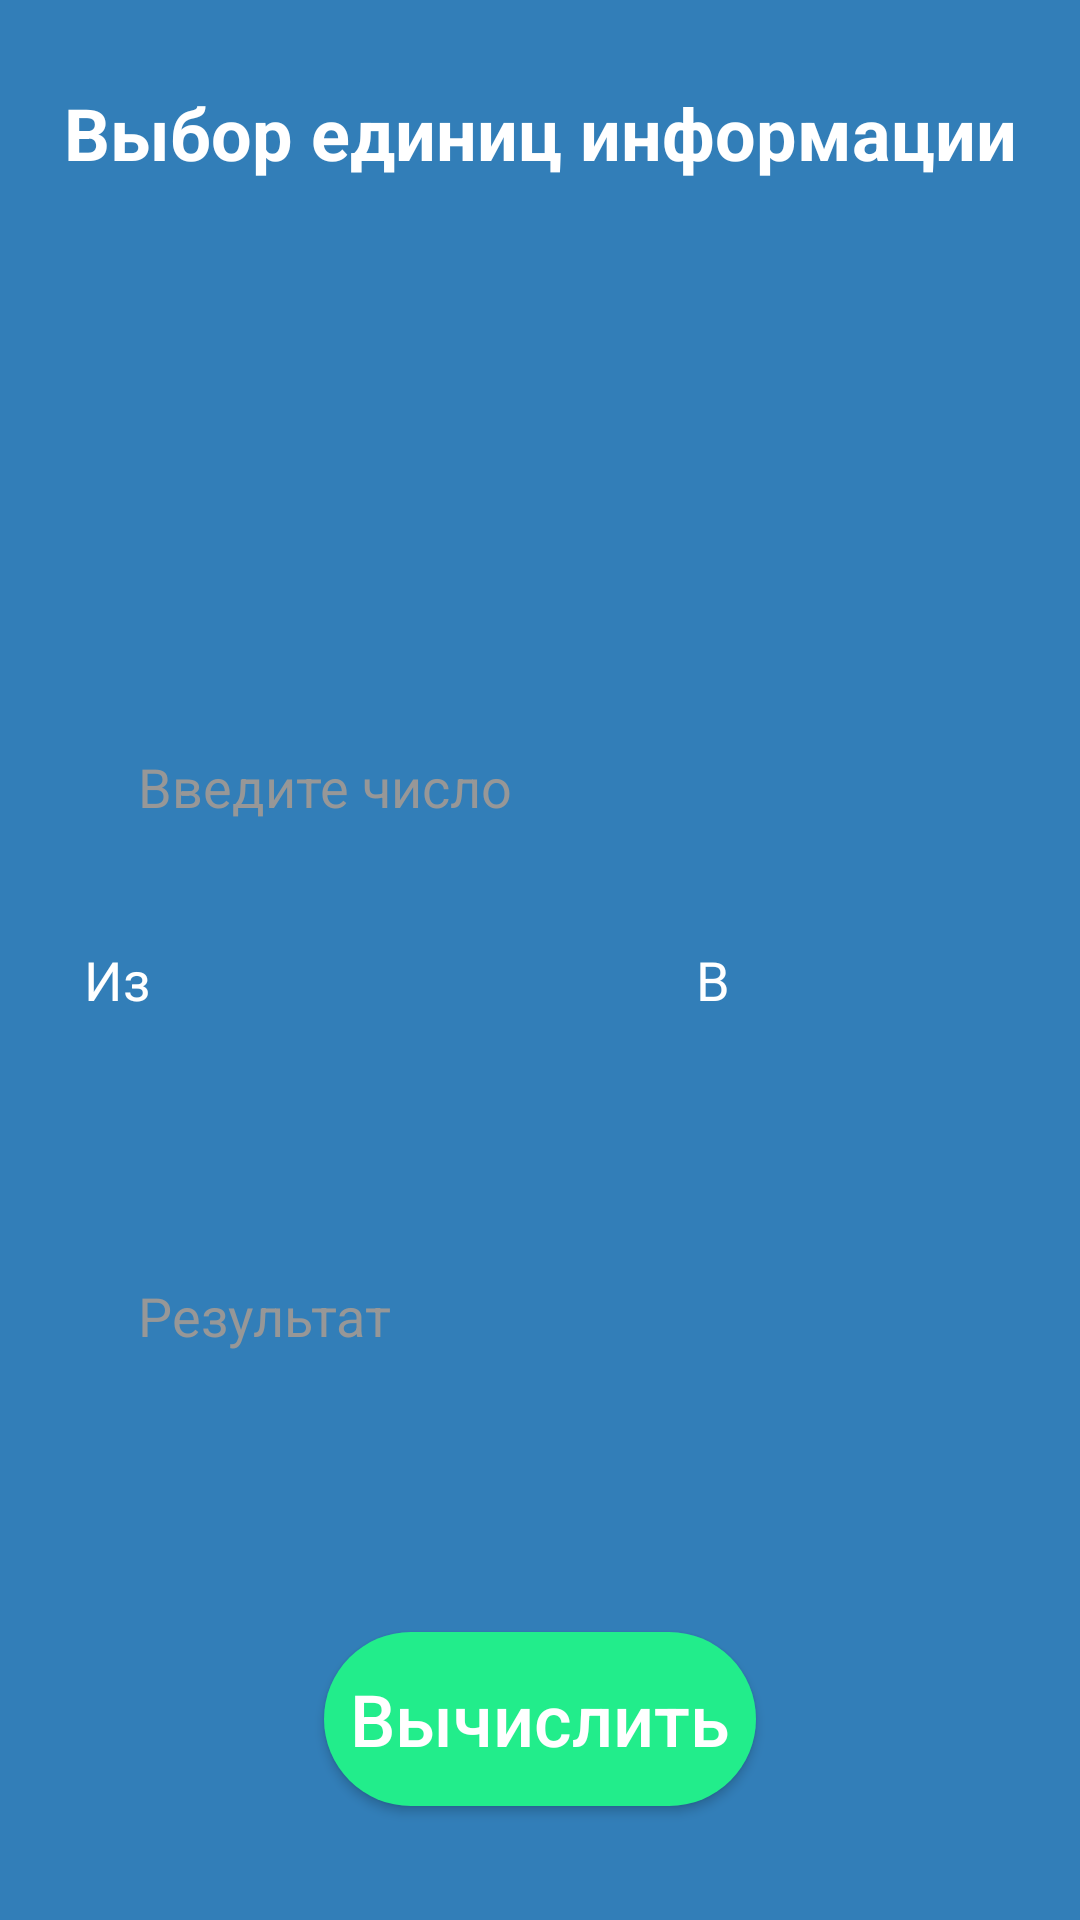

Here is an Android app screen rendered from its layout file. Give the layout XML and the strings, colors and styles it references.
<!-- AndroidManifest.xml: application theme Theme.KunavinAV_02_02 -->
<!-- res/layout/activity_second.xml -->
<?xml version="1.0" encoding="utf-8"?>
<androidx.constraintlayout.widget.ConstraintLayout xmlns:android="http://schemas.android.com/apk/res/android"
    xmlns:app="http://schemas.android.com/apk/res-auto"
    xmlns:tools="http://schemas.android.com/tools"
    android:background="@color/background"
    android:layout_width="match_parent"
    android:layout_height="match_parent"
    tools:context=".SecondActivity">


    <TextView
        android:id="@+id/title"
        android:layout_width="wrap_content"
        android:layout_height="wrap_content"
        android:text="@string/choose"
        android:textColor="@color/white"
        android:textStyle="bold"
        android:textSize="24sp"
        android:layout_margin="28dp"
        app:layout_constraintEnd_toEndOf="parent"
        app:layout_constraintStart_toStartOf="parent"
        app:layout_constraintTop_toTopOf="parent" />

    <EditText
        android:id="@+id/number"
        android:layout_width="match_parent"
        android:layout_height="48dp"
        android:layout_marginHorizontal="28dp"
        android:layout_marginTop="178dp"
        android:background="@drawable/edit_text"
        android:hint="@string/read_number"
        android:inputType="number"
        android:textColorHint="@color/hint"
        android:paddingHorizontal="18dp"
        android:textColor="@color/black"
        app:layout_constraintTop_toBottomOf="@+id/title" />

    <LinearLayout
        android:id="@+id/layout"
        android:layout_width="match_parent"
        android:layout_height="wrap_content"
        android:layout_marginTop="28dp"
        app:layout_constraintEnd_toEndOf="parent"
        app:layout_constraintStart_toStartOf="parent"
        app:layout_constraintTop_toBottomOf="@+id/number">
        <LinearLayout
            android:layout_width="wrap_content"
            android:layout_height="wrap_content"
            android:orientation="vertical">
            <TextView
                android:layout_width="wrap_content"
                android:layout_height="wrap_content"
                android:text="@string/from"
                android:layout_marginHorizontal="28dp"
                android:textColor="@color/white"
                android:textSize="18sp" />
            <Spinner
                android:id="@+id/spinner_from"
                android:layout_width="148dp"
                android:layout_height="48dp"
                android:layout_marginHorizontal="28dp"
                android:background="@drawable/edit_text"
                android:paddingHorizontal="18dp"
                android:textColor="@color/black"/>
        </LinearLayout>
        <LinearLayout
            android:layout_width="wrap_content"
            android:layout_height="wrap_content"
            android:orientation="vertical">
            <TextView
                android:layout_width="wrap_content"
                android:layout_height="wrap_content"
                android:textColor="@color/white"
                android:layout_marginHorizontal="28dp"
                android:text="@string/to"
                android:textSize="18sp" />
            <Spinner
                android:id="@+id/spinner_to"
                android:layout_width="148dp"
                android:layout_height="48dp"
                android:layout_marginHorizontal="28dp"
                android:background="@drawable/edit_text"
                android:paddingHorizontal="18dp"
                android:textColor="@color/black"/>
        </LinearLayout>
    </LinearLayout>

    <EditText
        android:id="@+id/result"
        android:layout_width="match_parent"
        android:layout_height="48dp"
        android:layout_margin="28dp"
        android:background="@drawable/edit_text"
        android:hint="@string/result"
        android:textColorHint="@color/hint"
        android:enabled="false"
        android:paddingHorizontal="18dp"
        android:textColor="@color/black"
        app:layout_constraintTop_toBottomOf="@+id/layout" />

    <androidx.appcompat.widget.AppCompatButton
        android:id="@+id/button_result"
        android:layout_width="match_parent"
        android:layout_height="58dp"
        android:background="@drawable/button_style"
        android:text="@string/get_result"
        android:textColor="@color/white"
        android:textSize="24sp"
        android:textAllCaps="false"
        android:layout_marginHorizontal="108dp"
        android:layout_marginBottom="38dp"
        app:layout_constraintBottom_toBottomOf="parent"
        app:layout_constraintEnd_toEndOf="parent"
        app:layout_constraintStart_toStartOf="parent" />


</androidx.constraintlayout.widget.ConstraintLayout>
<!-- resources referenced by this layout -->
<resources>
  <color name="background">#327EB8</color>
  <color name="black">#FF000000</color>
  <color name="hint">#979797</color>
  <color name="white">#FFFFFFFF</color>
  <!-- drawable button_style (drawable) -->
  <?xml version="1.0" encoding="utf-8"?>
  <shape xmlns:android="http://schemas.android.com/apk/res/android"
      android:shape="rectangle">
      <solid android:color="@color/button"/>
      <corners android:radius="30dp"/>
  </shape>
  <string name="choose">Выбор единиц информации</string>
  <string name="from">Из</string>
  <string name="get_result">Вычислить</string>
  <string name="read_number">Введите число</string>
  <string name="result">Результат</string>
  <string name="to">В</string>
  <style name="Theme.KunavinAV_02_02" parent="Base.Theme.KunavinAV_02_02" />
  <color name="button">#22ED8B</color>
  <style name="Base.Theme.KunavinAV_02_02" parent="Theme.Material3.DayNight.NoActionBar">
          
          
      </style>
</resources>
